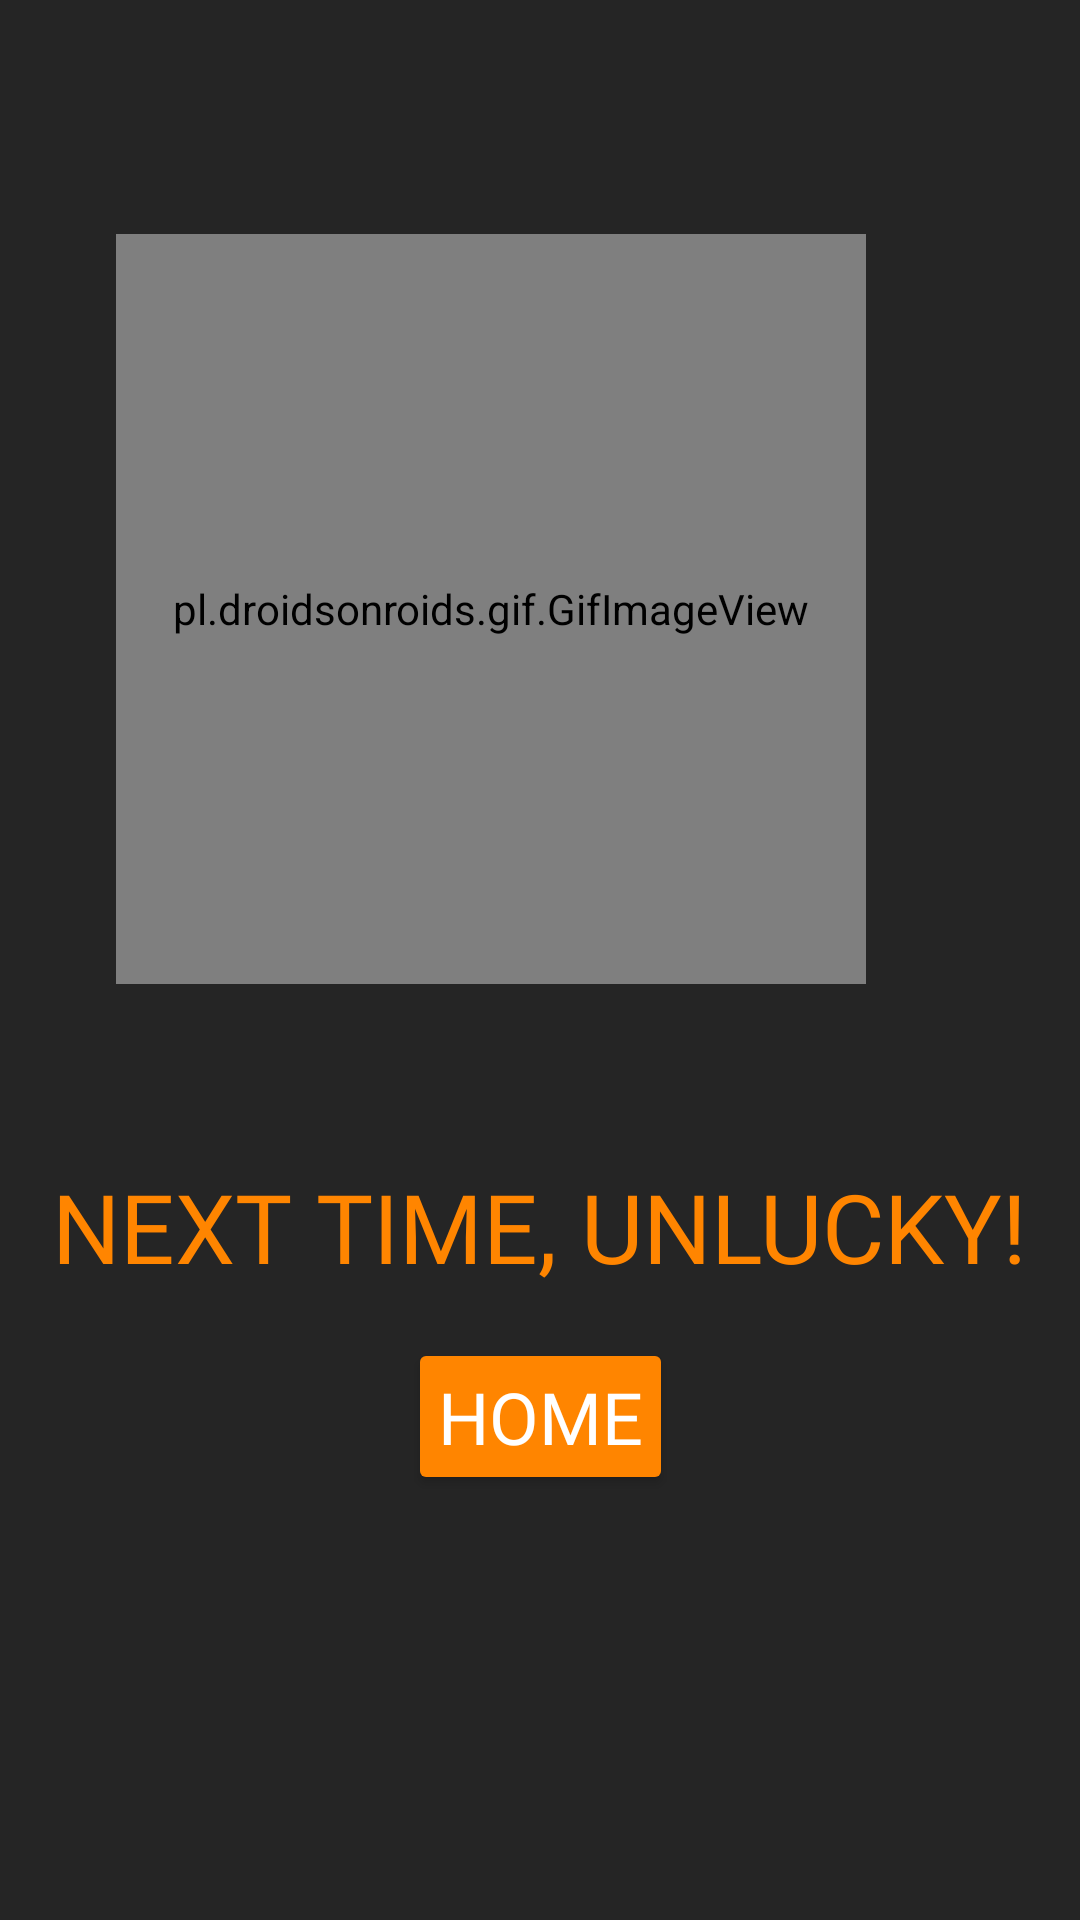

Reconstruct the res/layout file that produces this screen, plus the resources it refers to.
<!-- AndroidManifest.xml: application theme Theme.HandsOfFate -->
<!-- res/layout/fragment_computer_game_over.xml -->
<?xml version="1.0" encoding="utf-8"?>
<androidx.constraintlayout.widget.ConstraintLayout xmlns:android="http://schemas.android.com/apk/res/android"
    xmlns:app="http://schemas.android.com/apk/res-auto"
    xmlns:tools="http://schemas.android.com/tools"
    android:layout_width="match_parent"
    android:layout_height="match_parent"
    android:background="@color/newBlack"
    tools:context=".view.ComputerGameOverFragment">

    <pl.droidsonroids.gif.GifImageView
        android:id="@+id/statusDisplay"
        android:layout_width="250dp"
        android:layout_height="250dp"
        app:layout_constraintBottom_toBottomOf="parent"
        app:layout_constraintEnd_toEndOf="parent"
        app:layout_constraintHorizontal_bias="0.35"
        app:layout_constraintStart_toStartOf="parent"
        app:layout_constraintTop_toTopOf="parent"
        app:layout_constraintVertical_bias="0.19999999"
        tools:src="@drawable/lose" />

    <Button
        android:id="@+id/homeButton"
        android:layout_width="wrap_content"
        android:layout_height="wrap_content"
        android:backgroundTint="@color/orange"
        android:fontFamily="@font/cartoon"
        android:padding="10dp"
        android:text="HOME"
        android:textColor="@color/white"
        android:textSize="24sp"
        app:layout_constraintBottom_toBottomOf="parent"
        app:layout_constraintEnd_toEndOf="parent"
        app:layout_constraintStart_toStartOf="parent"
        app:layout_constraintTop_toBottomOf="@+id/textView2"
        app:layout_constraintVertical_bias="0.100000024" />

    <TextView
        android:id="@+id/textView2"
        android:layout_width="wrap_content"
        android:layout_height="wrap_content"
        android:fontFamily="@font/cartoon"
        android:text="NEXT TIME, UNLUCKY!"
        android:textColor="@color/orange"
        android:textSize="32sp"
        app:layout_constraintBottom_toBottomOf="parent"
        app:layout_constraintEnd_toEndOf="parent"
        app:layout_constraintStart_toStartOf="parent"
        app:layout_constraintTop_toBottomOf="@+id/statusDisplay"
        app:layout_constraintVertical_bias="0.22000003" />

</androidx.constraintlayout.widget.ConstraintLayout>
<!-- resources referenced by this layout -->
<resources>
  <color name="newBlack">#252525</color>
  <color name="orange">#FF8500</color>
  <color name="white">#FFFFFFFF</color>
  <style name="Theme.HandsOfFate" parent="Base.Theme.HandsOfFate" />
  <style name="Base.Theme.HandsOfFate" parent="Theme.Material3.DayNight.NoActionBar">
          
          
      </style>
</resources>
